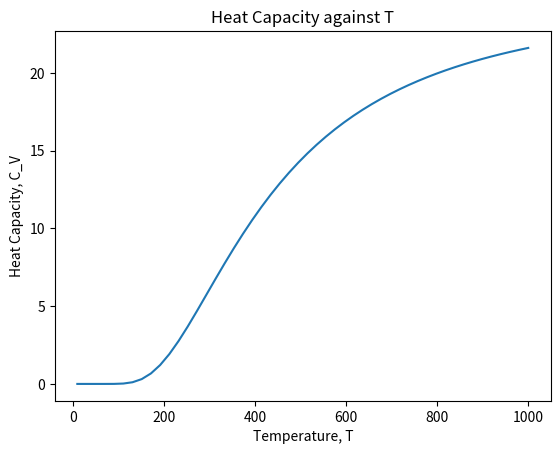

Here is the Python script that generated this plot:
import numpy as np
import matplotlib.pyplot as plt

def calc_einstein_heat_capacity(T, theta_E):
    R = 8.314
    x = theta_E / T
    C_V = 3 * R * (x**2) * np.exp(-x) / (1-np.exp(-x))**2
    return C_V

# --------------------- MAIN --------------------------
T = np.linspace(10, 1000)
theta_E = 1320
C_V= calc_einstein_heat_capacity(T, theta_E)
plt.plot(T, C_V)
plt.title("Heat Capacity against T")
plt.ylabel("Heat Capacity, C_V")
plt.xlabel("Temperature, T")
plt.show()
